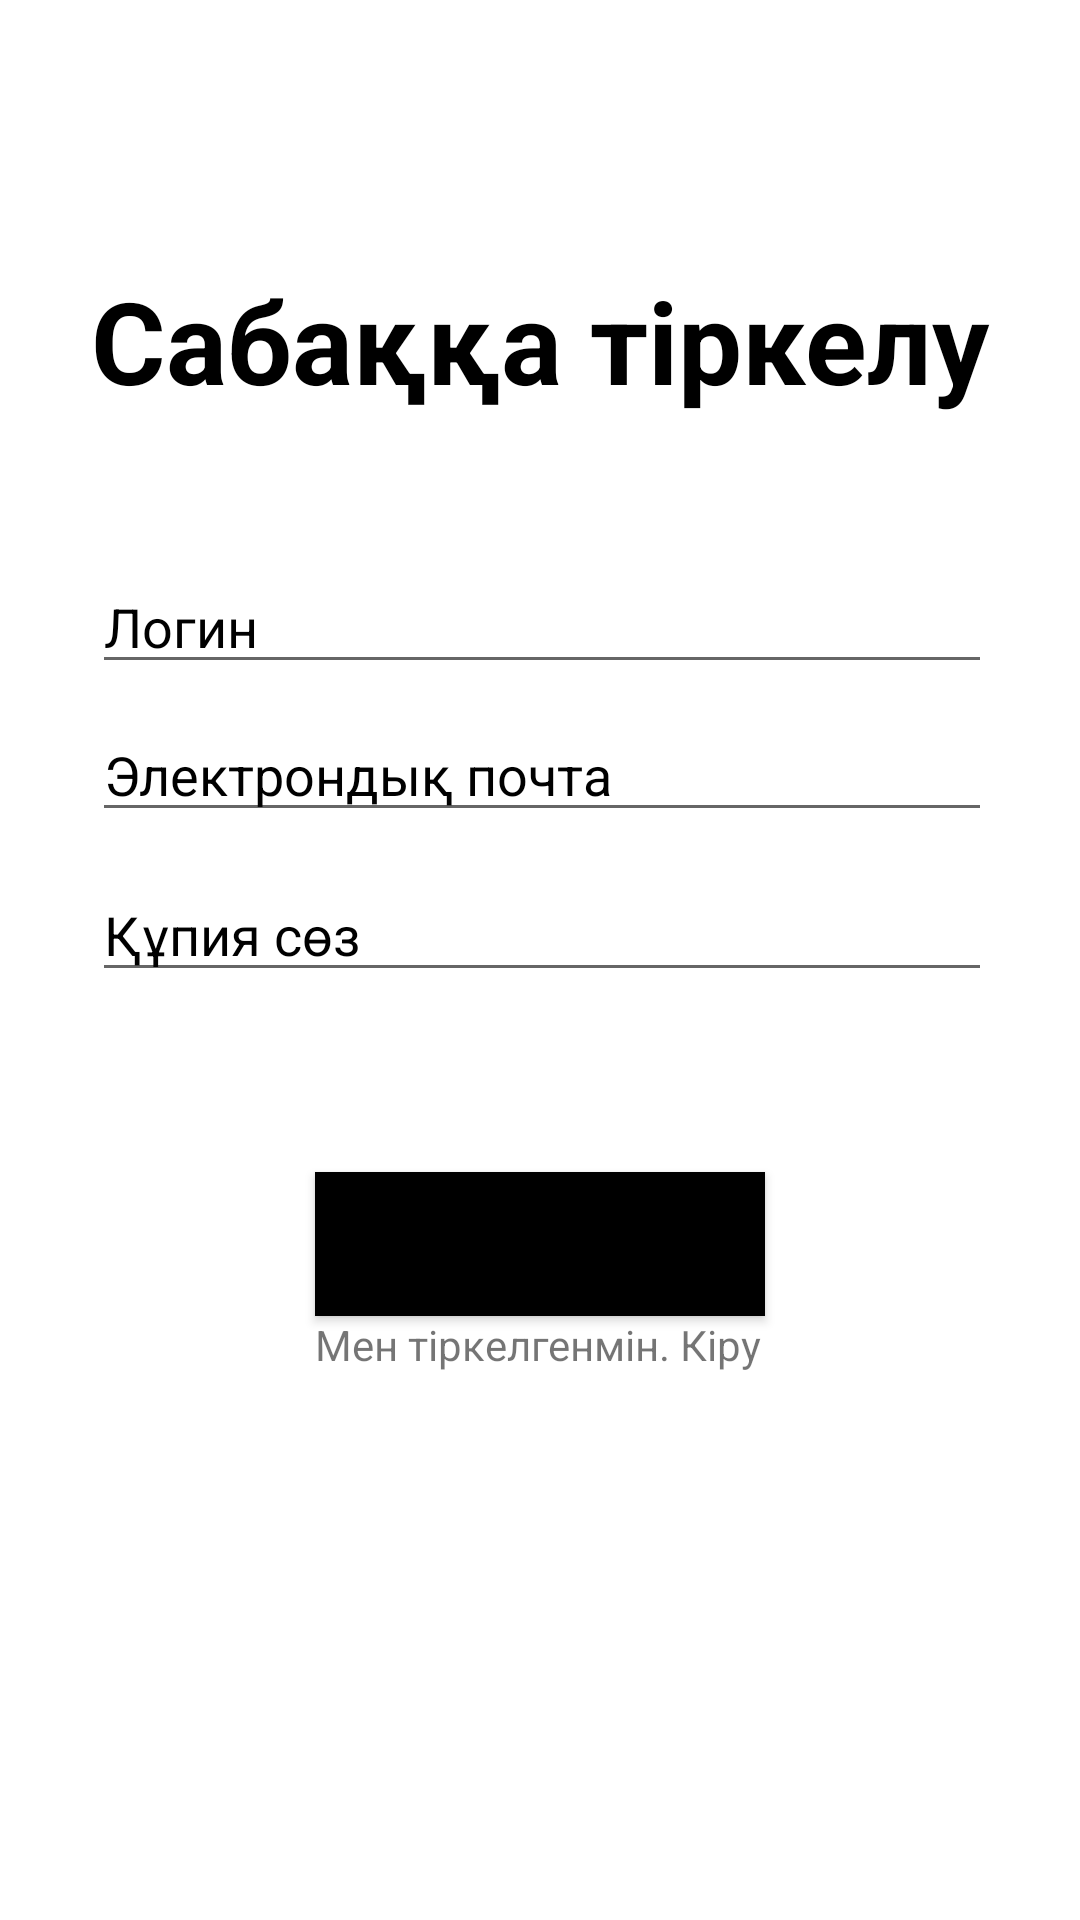

Here is an Android app screen rendered from its layout file. Give the layout XML and the strings, colors and styles it references.
<!-- AndroidManifest.xml: application theme Theme.JihcLesson -->
<!-- res/layout/activity_tirkelu.xml -->
<?xml version="1.0" encoding="utf-8"?>
<androidx.constraintlayout.widget.ConstraintLayout xmlns:android="http://schemas.android.com/apk/res/android"
    xmlns:app="http://schemas.android.com/apk/res-auto"
    xmlns:tools="http://schemas.android.com/tools"
    android:layout_width="match_parent"
    android:layout_height="match_parent"
    tools:context=".MainActivity">

    <TextView
        android:id="@+id/textView"
        android:layout_width="wrap_content"
        android:layout_height="wrap_content"
        android:layout_marginTop="88dp"
        android:text="Сабаққа тіркелу"
        android:textColor="@color/black"
        android:textSize="38sp"
        android:textStyle="bold"
        app:layout_constraintEnd_toEndOf="parent"
        app:layout_constraintStart_toStartOf="parent"
        app:layout_constraintTop_toTopOf="parent"
        tools:ignore="MissingConstraints" />

    <EditText
        android:id="@+id/editTextTextPersonName"
        android:layout_width="300dp"
        android:layout_height="wrap_content"
        android:layout_marginTop="48dp"
        android:ems="10"
        android:hint="Логин"
        android:inputType="textPersonName"
        android:textColorHint="@color/black"
        app:layout_constraintEnd_toEndOf="parent"
        app:layout_constraintHorizontal_bias="0.513"
        app:layout_constraintStart_toStartOf="parent"
        app:layout_constraintTop_toBottomOf="@+id/textView" />

    <EditText
        android:id="@+id/editTextTextEmailAddress"
        android:layout_width="300dp"
        android:layout_height="wrap_content"
        android:layout_marginTop="8dp"
        android:ems="10"
        android:hint="Электрондық почта"
        android:inputType="textEmailAddress"
        android:textColorHint="@color/black"
        app:layout_constraintEnd_toEndOf="parent"
        app:layout_constraintHorizontal_bias="0.513"
        app:layout_constraintStart_toStartOf="parent"
        app:layout_constraintTop_toBottomOf="@+id/editTextTextPersonName" />

    <EditText
        android:id="@+id/editTextTextPassword"
        android:layout_width="300dp"
        android:layout_height="wrap_content"
        android:layout_marginTop="12dp"
        android:ems="10"
        android:hint="Құпия сөз"
        android:inputType="textPassword"
        android:textColorHint="@color/black"
        app:layout_constraintEnd_toEndOf="parent"
        app:layout_constraintHorizontal_bias="0.513"
        app:layout_constraintStart_toStartOf="parent"
        app:layout_constraintTop_toBottomOf="@+id/editTextTextEmailAddress" />

    <Button
        android:id="@+id/button"
        android:layout_width="150dp"
        android:layout_height="wrap_content"
        android:layout_marginTop="60dp"
        android:text="Тіркелу"
        app:layout_constraintEnd_toEndOf="parent"
        android:background="@color/black"
        app:layout_constraintStart_toStartOf="parent"
        app:layout_constraintTop_toBottomOf="@+id/editTextTextPassword" />

    <TextView
        android:id="@+id/textView2"
        android:layout_width="wrap_content"
        android:layout_height="wrap_content"
        android:text="Мен тіркелгенмін. Кіру"
        app:layout_constraintEnd_toEndOf="parent"
        app:layout_constraintHorizontal_bias="0.498"
        app:layout_constraintStart_toStartOf="parent"
        app:layout_constraintTop_toBottomOf="@+id/button" />


</androidx.constraintlayout.widget.ConstraintLayout>
<!-- resources referenced by this layout -->
<resources>
  <style name="Theme.JihcLesson" parent="Theme.MaterialComponents.DayNight.DarkActionBar">
          
          <item name="colorPrimary">@color/purple_500</item>
          <item name="colorPrimaryVariant">@color/purple_700</item>
          <item name="colorOnPrimary">@color/white</item>
          
          <item name="colorSecondary">@color/teal_200</item>
          <item name="colorSecondaryVariant">@color/teal_700</item>
          <item name="colorOnSecondary">@color/black</item>
          
          <item name="android:statusBarColor" tools:targetApi="l">?attr/colorPrimaryVariant</item>
          
      </style>
  <!-- not gathered from this repository: default colours our renderer supplied (Android Studio template values) -->
  <color name="purple_500">#FF6200EE</color>
  <color name="purple_700">#FF3700B3</color>
  <color name="teal_200">#FF03DAC5</color>
  <color name="teal_700">#FF018786</color>
  <color name="black">#FF000000</color>
  <color name="white">#FFFFFFFF</color>
</resources>
